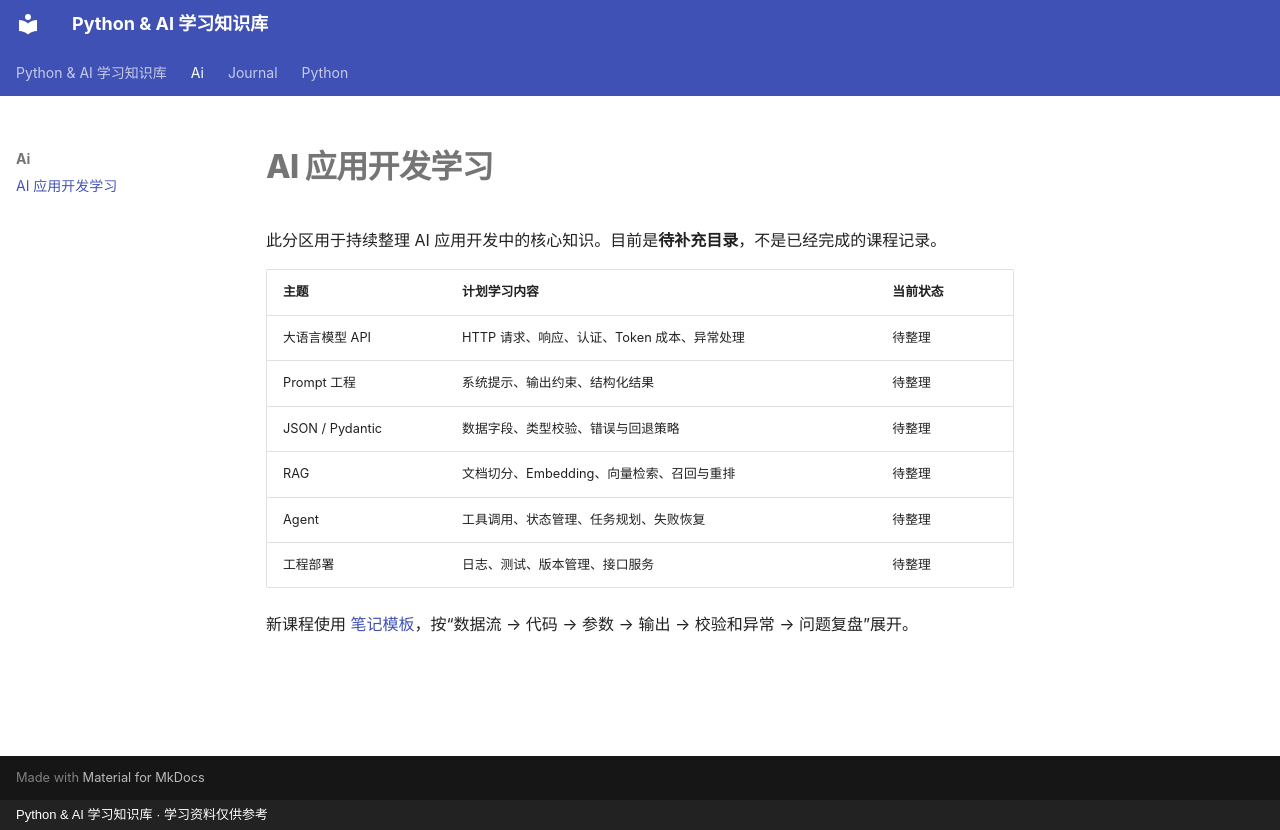

repository: kct2895519029-cell/python-learning-notes · page: ai/index.html · generator: mkdocs · copyright: Python & AI 学习知识库 · 学习资料仅供参考

# AI 应用开发学习

此分区用于持续整理 AI 应用开发中的核心知识。目前是**待补充目录**，不是已经完成的课程记录。

| 主题 | 计划学习内容 | 当前状态 |
|---|---|---|
| 大语言模型 API | HTTP 请求、响应、认证、Token 成本、异常处理 | 待整理 |
| Prompt 工程 | 系统提示、输出约束、结构化结果 | 待整理 |
| JSON / Pydantic | 数据字段、类型校验、错误与回退策略 | 待整理 |
| RAG | 文档切分、Embedding、向量检索、召回与重排 | 待整理 |
| Agent | 工具调用、状态管理、任务规划、失败恢复 | 待整理 |
| 工程部署 | 日志、测试、版本管理、接口服务 | 待整理 |

新课程使用 [笔记模板](../templates/lesson-template.md)，按“数据流 → 代码 → 参数 → 输出 → 校验和异常 → 问题复盘”展开。
